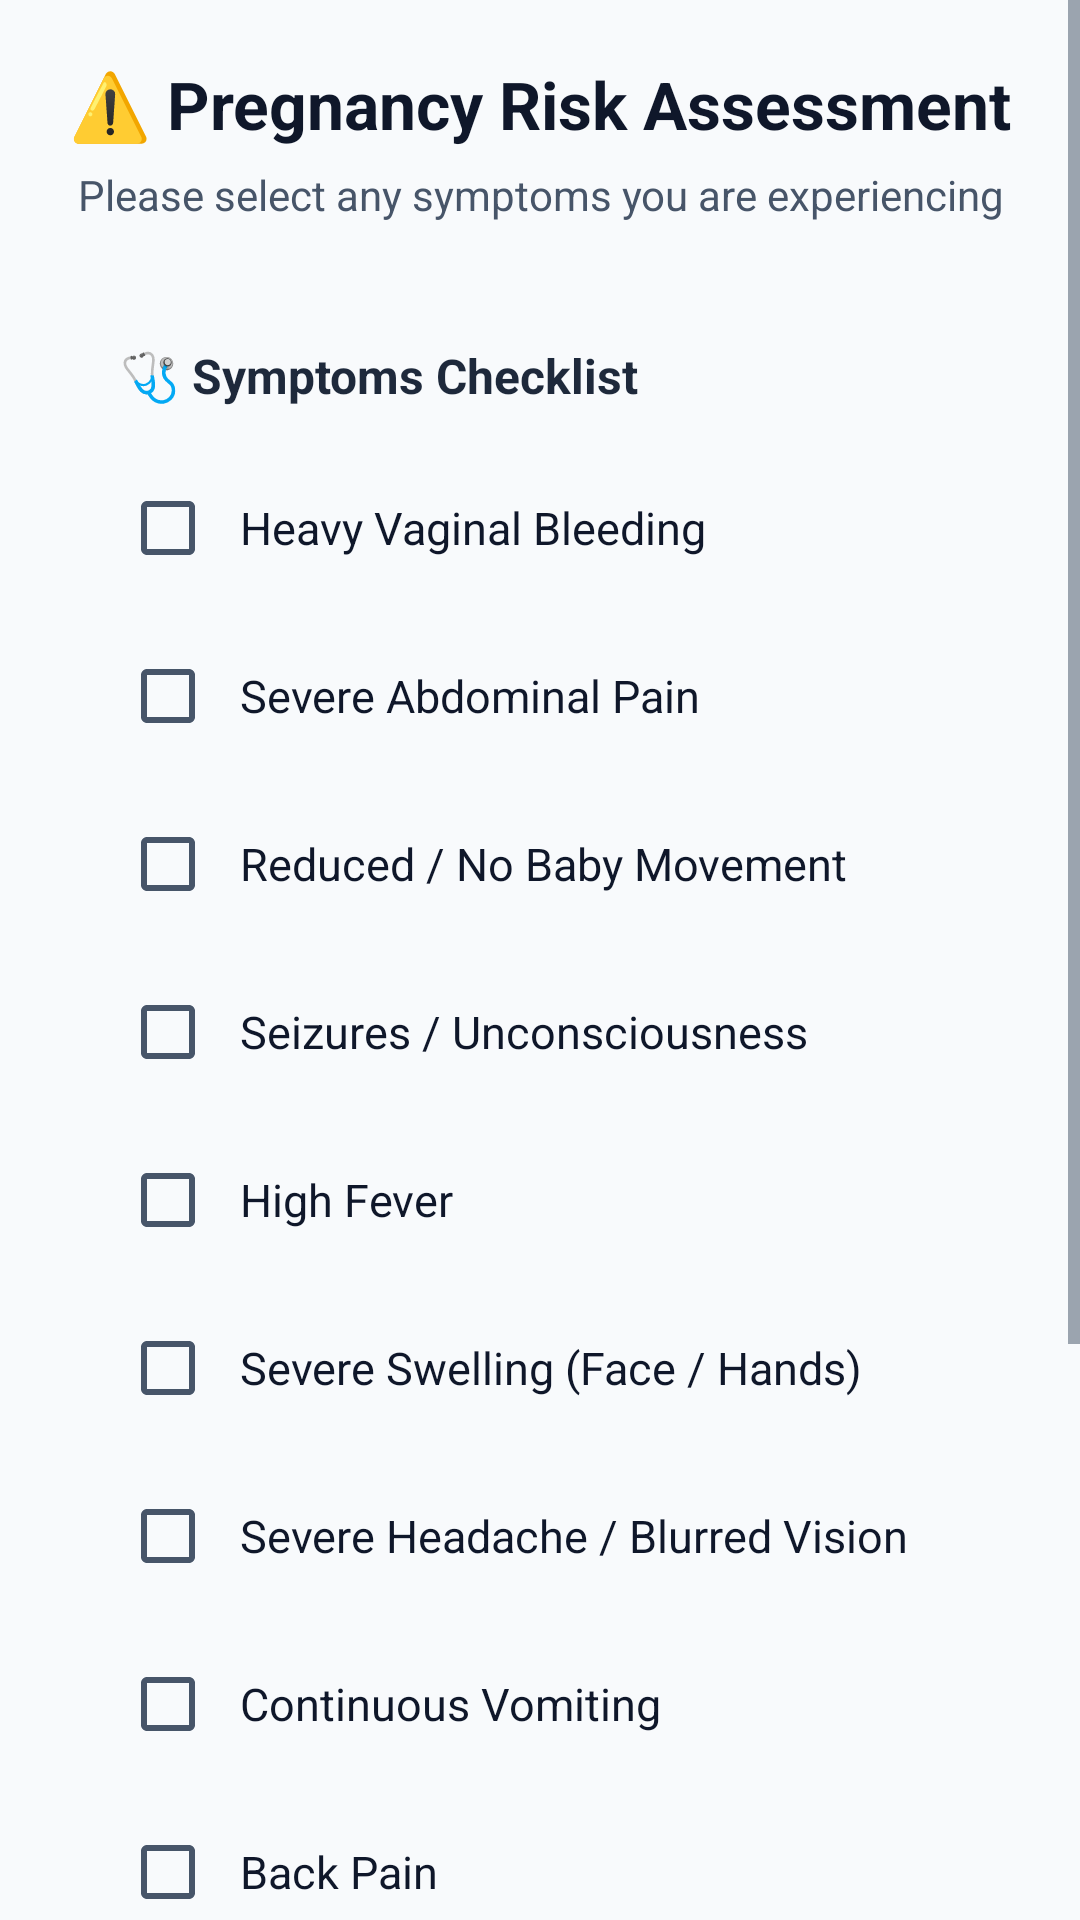

Write the Android layout XML for this screen, with the resource values it uses.
<!-- AndroidManifest.xml: application theme Theme.LUNARA -->
<!-- res/layout/activity_risk_alert.xml -->
<?xml version="1.0" encoding="utf-8"?>
<ScrollView xmlns:android="http://schemas.android.com/apk/res/android"
    android:background="@color/background"
    android:layout_width="match_parent"
    android:layout_height="match_parent">

    <LinearLayout
        android:orientation="vertical"
        android:padding="20dp"
        android:layout_width="match_parent"
        android:layout_height="wrap_content">

        
        <TextView
            android:text="⚠️ Pregnancy Risk Assessment"
            android:textSize="22sp"
            android:textStyle="bold"
            android:textColor="@color/primary_dark"
            android:gravity="center"
            android:layout_marginBottom="6dp"
            android:layout_width="match_parent"
            android:layout_height="wrap_content"/>

        <TextView
            android:text="Please select any symptoms you are experiencing"
            android:textSize="14sp"
            android:textColor="@color/text_secondary"
            android:gravity="center"
            android:layout_marginBottom="20dp"
            android:layout_width="match_parent"
            android:layout_height="wrap_content"/>

        
        <LinearLayout
            android:orientation="vertical"
            android:background="@drawable/bg_card_elevated"
            android:elevation="4dp"
            android:padding="20dp"
            android:layout_marginBottom="16dp"
            android:layout_width="match_parent"
            android:layout_height="wrap_content">

            <TextView
                android:text="🩺 Symptoms Checklist"
                android:textSize="16sp"
                android:textStyle="bold"
                android:textColor="@color/primary"
                android:layout_marginBottom="16dp"
                android:layout_width="wrap_content"
                android:layout_height="wrap_content"/>

            <CheckBox
                android:id="@+id/bleeding"
                android:text="Heavy Vaginal Bleeding"
                android:textSize="15sp"
                android:textColor="@color/text_primary"
                android:paddingStart="8dp"
                android:layout_marginBottom="8dp"
                android:layout_width="match_parent"
                android:layout_height="wrap_content"/>

            <CheckBox
                android:id="@+id/severePain"
                android:text="Severe Abdominal Pain"
                android:textSize="15sp"
                android:textColor="@color/text_primary"
                android:paddingStart="8dp"
                android:layout_marginBottom="8dp"
                android:layout_width="match_parent"
                android:layout_height="wrap_content"/>

            <CheckBox
                android:id="@+id/noMovement"
                android:text="Reduced / No Baby Movement"
                android:textSize="15sp"
                android:textColor="@color/text_primary"
                android:paddingStart="8dp"
                android:layout_marginBottom="8dp"
                android:layout_width="match_parent"
                android:layout_height="wrap_content"/>

            <CheckBox
                android:id="@+id/seizure"
                android:text="Seizures / Unconsciousness"
                android:textSize="15sp"
                android:textColor="@color/text_primary"
                android:paddingStart="8dp"
                android:layout_marginBottom="8dp"
                android:layout_width="match_parent"
                android:layout_height="wrap_content"/>

            <CheckBox
                android:id="@+id/highFever"
                android:text="High Fever"
                android:textSize="15sp"
                android:textColor="@color/text_primary"
                android:paddingStart="8dp"
                android:layout_marginBottom="8dp"
                android:layout_width="match_parent"
                android:layout_height="wrap_content"/>

            <CheckBox
                android:id="@+id/swelling"
                android:text="Severe Swelling (Face / Hands)"
                android:textSize="15sp"
                android:textColor="@color/text_primary"
                android:paddingStart="8dp"
                android:layout_marginBottom="8dp"
                android:layout_width="match_parent"
                android:layout_height="wrap_content"/>

            <CheckBox
                android:id="@+id/headache"
                android:text="Severe Headache / Blurred Vision"
                android:textSize="15sp"
                android:textColor="@color/text_primary"
                android:paddingStart="8dp"
                android:layout_marginBottom="8dp"
                android:layout_width="match_parent"
                android:layout_height="wrap_content"/>

            <CheckBox
                android:id="@+id/vomiting"
                android:text="Continuous Vomiting"
                android:textSize="15sp"
                android:textColor="@color/text_primary"
                android:paddingStart="8dp"
                android:layout_marginBottom="8dp"
                android:layout_width="match_parent"
                android:layout_height="wrap_content"/>

            <CheckBox
                android:id="@+id/backPain"
                android:text="Back Pain"
                android:textSize="15sp"
                android:textColor="@color/text_primary"
                android:paddingStart="8dp"
                android:layout_marginBottom="8dp"
                android:layout_width="match_parent"
                android:layout_height="wrap_content"/>

            <CheckBox
                android:id="@+id/tiredness"
                android:text="Tiredness / Fatigue"
                android:textSize="15sp"
                android:textColor="@color/text_primary"
                android:paddingStart="8dp"
                android:layout_width="match_parent"
                android:layout_height="wrap_content"/>
        </LinearLayout>

        <Button
            android:id="@+id/checkRiskBtn"
            android:text="Evaluate Risk"
            android:textSize="16sp"
            android:textAllCaps="false"
            android:backgroundTint="@color/primary"
            android:textColor="@color/text_on_primary"
            android:layout_marginBottom="16dp"
            android:layout_width="match_parent"
            android:layout_height="55dp"/>

        
        <LinearLayout
            android:orientation="vertical"
            android:background="@drawable/bg_card_elevated"
            android:elevation="4dp"
            android:padding="20dp"
            android:gravity="center"
            android:layout_marginBottom="16dp"
            android:layout_width="match_parent"
            android:layout_height="wrap_content">

            <TextView
                android:id="@+id/riskResult"
                android:textSize="20sp"
                android:textStyle="bold"
                android:gravity="center"
                android:layout_width="match_parent"
                android:layout_height="wrap_content"/>
        </LinearLayout>

    </LinearLayout>
</ScrollView>
<!-- resources referenced by this layout -->
<resources>
  <color name="background">#F8FAFC</color>
  <color name="primary">#1E293B</color>
  <color name="primary_dark">#0F172A</color>
  <color name="text_on_primary">#FFFFFF</color>
  <color name="text_primary">#0F172A</color>
  <color name="text_secondary">#475569</color>
  <style name="Theme.LUNARA" parent="Base.Theme.LUNARA" />
  <style name="Base.Theme.LUNARA" parent="Theme.MaterialComponents.Light.NoActionBar">
          
          <item name="colorPrimary">@color/primary</item>
          <item name="colorPrimaryVariant">@color/primary_dark</item>
          <item name="colorOnPrimary">@color/white</item>
  
          <item name="colorSecondary">@color/secondary</item>
          <item name="colorSecondaryVariant">@color/secondary</item>
          <item name="colorOnSecondary">@color/white</item>
  
          <item name="colorAccent">@color/accent</item>
  
          
          <item name="android:statusBarColor">@color/primary</item>
          <item name="android:windowLightStatusBar" tools:targetApi="m">false</item>
  
          
          <item name="android:windowBackground">@color/background</item>
          <item name="colorSurface">@color/card_bg</item>
          <item name="android:colorBackground">@color/background</item>
  
          
          <item name="android:textColorPrimary">@color/text_primary</item>
          <item name="android:textColorSecondary">@color/text_secondary</item>
          <item name="android:textColorHint">@color/text_hint</item>
      </style>
  <color name="white">#FFFFFF</color>
  <color name="secondary">#4F46E5</color>
  <color name="accent">#FB7185</color>
  <color name="card_bg">#FFFFFF</color>
  <color name="text_hint">#94A3B8</color>
</resources>
